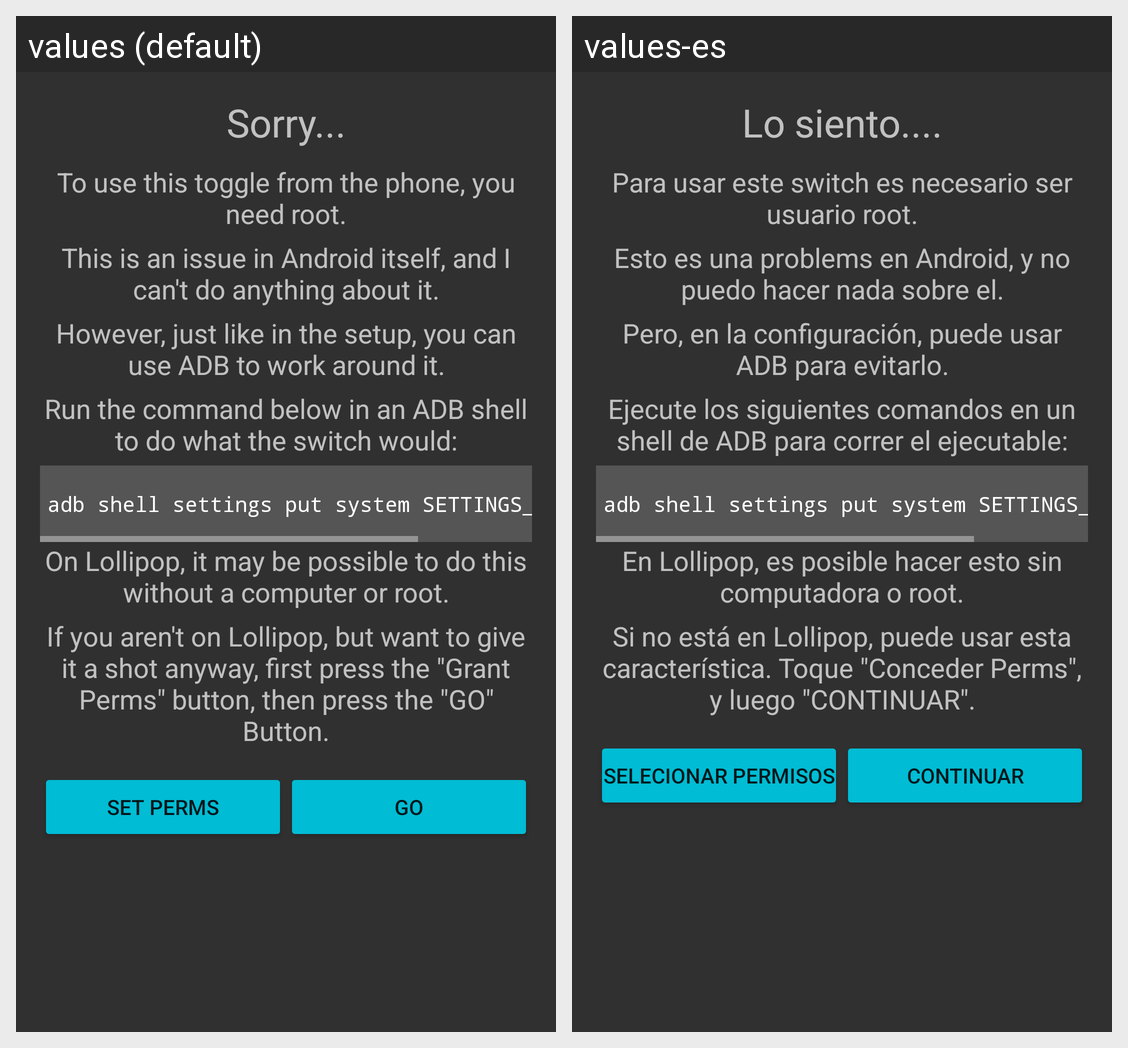

Here is an Android app screen in its default locale and in the app's own translations. Write out the translated-string differences for the strings that appear on this screen.
Android screen res/layout/activity_no_root_system_settings.xml rendered under 2 locales, left to right: values (default), values-es. Device: Nexus 5 (rendered at 1080×1920; each locale shown at half size, 540×960, under a caption strip naming it); theme DARK.
Strings drawn on this screen, with the default value and each locale's value (text and hints the layout hard-codes, and strings that could not be matched under every locale, appear in the picture but are not listed):

sorry
  values: Sorry...
  values-es: Lo siento....

root_needed_toggle
  values: To use this toggle from the phone, you need root.
  values-es: Para usar este switch es necesario ser usuario root.

android_issue
  values: This is an issue in Android itself, and I can't do anything about it.
  values-es: Esto es una problems en Android, y no puedo hacer nada sobre el.

adb_workaround
  values: However, just like in the setup, you can use ADB to work around it.
  values-es: Pero, en la configuración, puede usar ADB para evitarlo.

adb_switch_replacement
  values: Run the command below in an ADB shell to do what the switch would:
  values-es: Ejecute los siguientes comandos en un shell de ADB para correr el ejecutable:

example_settings_adb
  values: adb shell settings put system SETTINGS_VALUE VALUE
  values-es: adb shell settings put system SETTINGS_VALUE VALUE  [not translated; the default value is used]

lp_info
  values: On Lollipop, it may be possible to do this without a computer or root.
  values-es: En Lollipop, es posible hacer esto sin computadora o root.

non_lp_bypass
  values: If you aren't on Lollipop, but want to give it a shot anyway, first press the "Grant Perms" button, then press the "GO" Button.
  values-es: Si no está en Lollipop, puede usar esta característica. Toque "Conceder Perms", y luego "CONTINUAR".

set_perms
  values: Set Perms
  values-es: Selecionar Permisos

go
  values: GO
  values-es: CONTINUAR
